Run: headless pygame with SDL's dummy video driver; simulated clock (each Clock.tick advances the game by its frame time, no real sleeping); random seed 0; keys injected as events and as key.get_pressed() state; mouse plan: one left click at the window centre at the start of phase 2, then a move to the lower-right quarter at the start of phase 3.
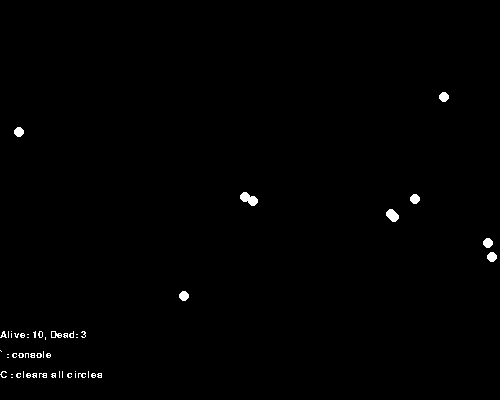
Frame 1 of 4 · flips 1–60 · no input
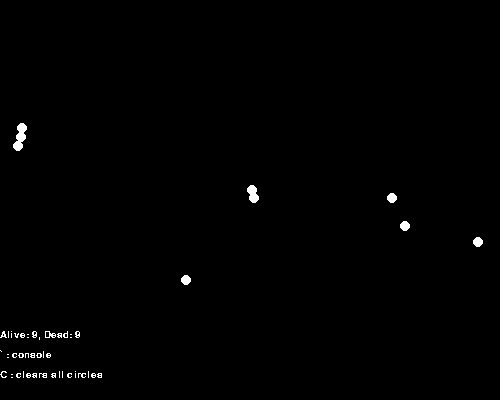
Frame 2 of 4 · flips 61–180 · clicked the window centre · tapped SPACE, RETURN · held RIGHT (→), D
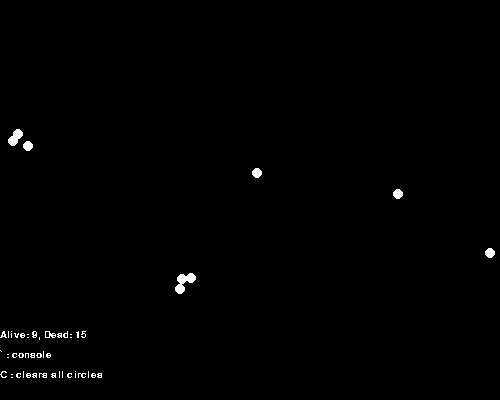
Frame 3 of 4 · flips 181–300 · moved the mouse to the lower-right quarter · held DOWN (↓), S
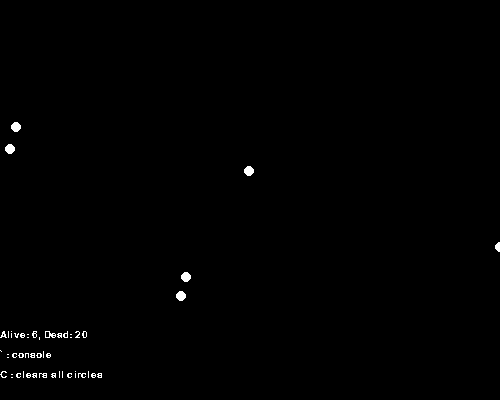
Frame 4 of 4 · flips 301–420 · held LEFT (←), A, UP (↑), W

The pygame program that drew these frames:

import pygame
import random
import math

pygame.init()
clock = pygame.time.Clock()

PROGRAM_FPS = 30
screen_width = 500
screen_height = 400

screen = pygame.display.set_mode((screen_width, screen_height))
font = pygame.font.SysFont('Comic Sans Ms', 15)

pos = None
running = True
console = False

circle_radius = 5
max_circles = 10

circles = []

circle_deathrate = 0.005
circle_birthrate = 0.005

deaths = 0

for i in range(0, max_circles):
    circles.append((random.randint(0, screen_width), random.randint(0, screen_height)))

pygame.display.init()
while running:
    screen.fill((0, 0, 0))

    for event in pygame.event.get():
        if event.type == pygame.QUIT:
            running = False

        elif event.type == pygame.MOUSEBUTTONUP:
            pos = pygame.mouse.get_pos()
            if len(circles) == max_circles:
                circles = circles[1:]
                circles.append(pos)
            else:
                circles.append(pos)

        if event.type == pygame.KEYDOWN:
            if event.key == pygame.K_c:
                circles = []
                corpses = []
            if event.key == pygame.K_BACKQUOTE:
                if not console:
                    console = True
                elif console:
                    console = False

    #displays console information
    if console:
        textsurface = font.render('Last clicked : ' + str(pos), False, (255, 255, 255))
        screen.blit(textsurface, (0, 0))

        textsurface = font.render('Circles : ' + str(circles), False, (255, 255, 255))
        screen.blit(textsurface, (0, 50))

    #cycles through each circle checking (death -> birth -> move)
    circles_perturbed = []
    for i in circles:
        x = i[0]
        y = i[1]
        # does the circle die
        if random.random() < circle_deathrate:
            deaths += 1
        else:
            # produces offspring near the parent
            if random.random() < circle_birthrate:
                circles_perturbed.append((x + random.randint(-1,1), y + random.randint(-1,1)))
            # moves the circle in a random direction
            x += random.randint(-1,1)
            y += random.randint(-1,1)
            if x < 0:
                x = 0
            elif x > screen_width:
                x = screen_width
            if y < 0:
                y = 0
            elif y > screen_height:
                y = screen_height
            circles_perturbed.append((x, y))
            pygame.draw.circle(screen, (255, 255, 255), (x, y), circle_radius)
    circles = circles_perturbed

    textsurface = font.render('Alive: ' + str(len(circles)) + ', Dead: ' + str(deaths), False, (255, 255, 255))
    screen.blit(textsurface, (0, screen_height - 70))

    textsurface = font.render('` : console', False, (255, 255, 255))
    screen.blit(textsurface, (0, screen_height - 50))

    textsurface = font.render('C : clears all circles', False, (255, 255, 255))
    screen.blit(textsurface, (0, screen_height - 30))

    pygame.display.flip()

    clock.tick(PROGRAM_FPS)
pygame.quit()
